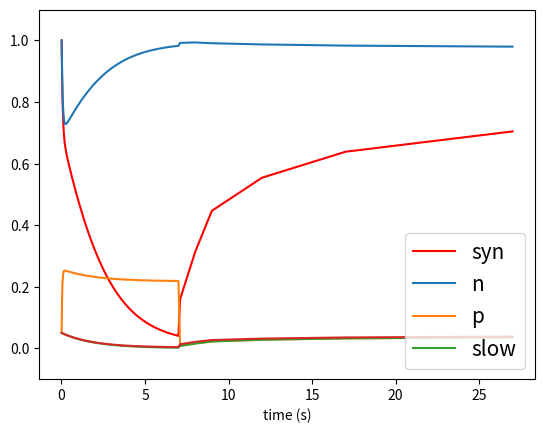

Write Python code to recreate this figure.
#/usr/bin/python

# -*- coding: utf-8 -*-
"""
Created on Wed Sep 02 15:59:18 2015

[redacted]
"""

from __future__ import division
import numpy as np
from scipy.optimize import fmin, fmin_powell
from scipy.integrate import odeint
import matplotlib.pyplot as plt

gl = globals().copy()
for var in gl:
    if var[0] == '_': continue
    if 'func' in str(globals()[var]): continue
    if 'module' in str(globals()[var]): continue
    del globals()[var]

# This function resolve the ODE part of the biomehanical model (the synaptic events make the differential equation not linear)
# The full model is a modified version of the Tsodiks-Markram synapse model, we added a slow and a very slow component 
# to match os close as possible the synapse physiology 
def ODEfunc(x,t):
    
    global tr, tf, ti, ts, p0
    
    # here is the neurotransmitter vesicle pool replenishment
    dx0 = (1-x[0])/tr
    # here is the release facilitation
    dx1 = (x[2]-x[1])/tf
    # slow component (calcium channel inactivation)
    dx2 = (x[3]-x[2])/ti
    # very slow component (activation of G-proteins for instance by presynaptic mGluR)
    dx3 = (p0-x[3])/ts
    
    return [dx0, dx1, dx2, dx3]

def mod(t):
    
    # that two part model the synapse stimulation protocol: the first one is the stimulation allowing the measurment 
    # of the initial and late depression, the second one is the protocol of recovery measurement
    
    global time, kf, ki, ks, p0, tr
        
    init = np.array([1,p0,p0,p0])
    S = np.zeros((int(sum(Stim))+6,len(init)))
    time = t[0:int(round(1/F/Te))]
    for i in range(int(sum(Stim))):
                
        Y = odeint(ODEfunc,init,time)

        S[i,:] = [Y[-1,0], Y[-1,1], Y[-1,2], Y[-1,3]]
        
        # the following are the amount  of event driven synapse modification 
        # release of transmitter
        init[0] = S[i,0] - S[i,0]*S[i,2]
        # facilitation
        init[1] = S[i,1] + kf*(1-S[i,1])
        # calcium channel inactivation
        init[2] = S[i,2] - ki*S[i,2]
        # mGluR activation
        init[3] = S[i,3] - ks*S[i,3]
        
    Int = tr
    tr = 8    
    # the following tab is the index of recovery protocol stimulation
    IndRec = [100, 1000, 2000, 5000, 10000, 20000]
    for j in range(6):
        
        time = t[0:int(round(IndRec[j]/Te))]
        Y = odeint(ODEfunc,init,time)
        
        S[i+j+1,:] = [Y[-1,0], Y[-1,1], Y[-1,2], Y[-1,3]]
        
        init[0] = S[i+j+1,0] - S[i+j+1,0]*S[i+j+1,2]
        init[1] = S[i+j+1,1] + kf*(1-S[i+j+1,1])
        init[2] = S[i+j+1,2] - ki*S[i+j+1,2]
        init[3] = S[i+j+1,3] - ks*S[i+j+1,3]
        
    tr = Int
        
    return S

# that is the function of optimisation of the model parameters against the date (when present)
def func(P, t, y):
    
    global tr, tf, kf, p0, ti, ki, ts, ks, LB, HB, time
            
    tr = P[0]
    tf = P[1]
    kf = P[2]
    p0 = P[3]
    ti = P[4]
    ki = P[5]
    ts = P[6]
    ks = P[7]
    
    M = mod(t)

    Syn = M[:,0]*M[:,2]
    Syn = Syn/Syn[0]
    
    A = 0
    for a in np.arange(len(P)):
        if P[a] > HB[a] :
            A = A + abs(P[a] - HB[a])*1e6
        if P[a] < LB[a] :
            A = A + abs(LB[a]-P[a])*1e6
            
    return sum(pow(np.array(y - Syn),2)) + A


duration = 7
TeDat = 0.01
tDat = np.arange(0,duration,TeDat)
tDat = np.concatenate((tDat,[tDat[-1]+0.1]),axis=0)
tDat = np.concatenate((tDat,[tDat[-2]+1]),axis=0)
tDat = np.concatenate((tDat,[tDat[-3]+2]),axis=0)
tDat = np.concatenate((tDat,[tDat[-4]+5]),axis=0)
tDat = np.concatenate((tDat,[tDat[-5]+10]),axis=0)
tDat = np.concatenate((tDat,[tDat[-6]+20]),axis=0)

Te = 0.001
t = np.arange(0,duration+Te,Te)
t2 = np.arange(0,50+Te,Te)

F = 100
Stim = np.zeros(len(t))
Stim[int(round(1/F/Te))-1::int(round(1/F/Te))] = 1

time = t[0:int(round(1/F/Te))]
   
[     tr,      tf,     kf,     p0,     ti,   ki,      ts,    ks] = \
    [ 0.08,     0.04,   0.07,   0.05,   5,    0.005,   30,    0.005]
        
Y0 = [tr, tf, kf, p0, ti, ki, ts, ks]

IC = Y0

LB = [0.05,     0.01,   0.01,   0.01,   1,    0.001,    10,    0.001]
HB = [0.20,     0.1,    0.1,    0.4,    10,   0.0015,   100,   0.01]

M = mod(t)

Syn = M[:,0]*M[:,2]
Syn = Syn/Syn[0]
    
plt.figure(facecolor=[1,1,1])

plt.plot(tDat+TeDat-Te,Syn,'r')
plt.plot(tDat+TeDat-Te,M)

plt.legend(('syn','n','p','slow'),fontsize=15,loc=4)  

plt.ylim([-0.1,1.1])

plt.xlabel('time (s)')

plt.show()
